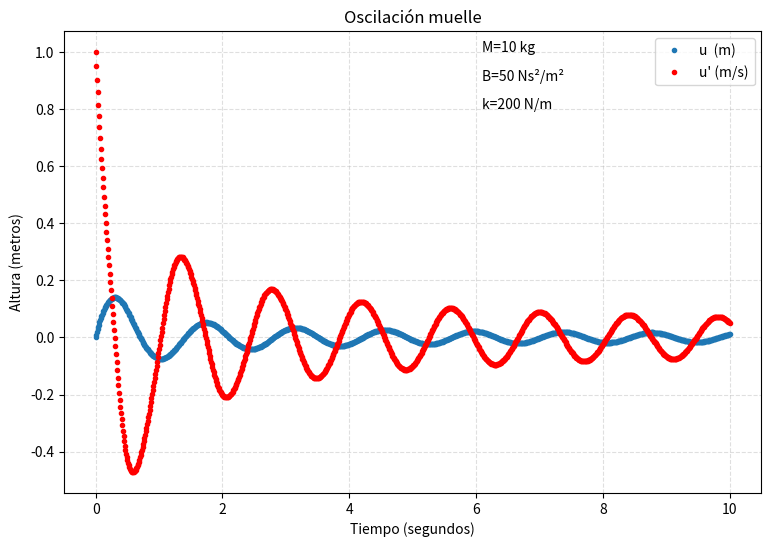

Write Python code to recreate this figure.
# -*- coding: utf-8 -*-
"""
Created on Thu Oct 31 11:52:12 2019

@author: Daniel y Lucas
"""
import sympy as sp
import mpmath as mp
import math as m
import matplotlib.pyplot as plt
import numpy as np
    
def f_real(t):
    x = (t+1)**2 - 0.5 * np.exp(t)
    return x
#fin f_real
    
def f_u(v):
    return v
#fin_f_u
    
def f_v(u, v, B, k, M):
    v1 = ((-B * np.abs(v) * v) - (k * u))/M
    return v1
#fin_f_v
    
def calcular_N(intervalo, h):
    #Calculamos el número de puntos y lo devolvemos
    N = int(1 + (intervalo[1]-intervalo[0])/h)
    return N
#fin calcular_N
    
def calcular_soporte(intervalo, h, N):
    soporte = list()
    #Calculamos desde t_1 hasta t_N
    for i in range(1, N+1):
        t_i = intervalo[0] + (i-1)*h
        soporte.append(t_i)
    #Devolvemos el soporte
    return soporte
#fin calcular_soporte

def calcular_error(t, y):
    #Calculamos el error absoluto
    error = abs(y - f_real(t))
    error_relativo = error/f_real(t)
    return error_relativo
#fin calcular_error

def metodo_Euler_Muelle(f_u, f_v, intervalo, h, u_inicial, v_inicial, M, B, k):
    #Calculamos N
    N = calcular_N(intervalo, h)
    #Creamos la solución
    soluciones = list()
    soporte = calcular_soporte(intervalo, h, N)
    #Añadimos el punto inicial y_1
    soluciones.append([soporte[0], u_inicial, v_inicial])
    #Calculamos de y_2 a y_N
    for i in range(1, N):
        solucion = list()
        #Cogemos la u y la v anterior
        u_anterior = soluciones[i-1][1]
        v_anterior = soluciones[i-1][2]
        #Calculamos la u y la v actual
        u = u_anterior + h*f_u(v_anterior)
        v = v_anterior + h*f_v(u_anterior, v_anterior, B, k, M)
        #Calculamos el error
        #Guardamos la solución de esta iteración
        solucion = [soporte[i], u, v]
        #La añadimos al conjunto de iteraciones
        soluciones.append(solucion)
        
    return soluciones

def mostrar_salida(lista):
    Tabla = """\
+------------------------------------------------------------------------------+
|t_n                        u_n                       v_n                      |
|------------------------------------------------------------------------------|
{}
+------------------------------------------------------------------------------+\
"""
    Tabla = (Tabla.format('\n'.join("| {:<25} {:<25} {:<25}|".format(*fila)
    for fila in lista)))
    print(Tabla)
#fin mostrar_salida
    
def pintar_funciones(soluciones, soporte, M, B, k):
    u = list()
    uprima = list()
    for s in soluciones:
        u.append(s[1])
        uprima.append(s[2])
    
    #Definimos el tamaño de los puntos de la función y las representamos
    tamañoPunto = 3
    plt.figure(figsize=(9,6))
    plt.plot()
    plt.plot(soporte ,u ,'o', markersize=tamañoPunto, label='u  (m)')
    plt.plot(soporte, uprima, 'ro', markersize=tamañoPunto, label='u\' (m/s)')
    
    plt.title('Oscilación muelle')

    # Add X and y Label
    plt.xlabel('Tiempo (segundos)')
    plt.ylabel('Altura (metros)')

    # Add a grid
    plt.grid(alpha=.4,linestyle='--')
    plt.text(6.1, 1, 'M={} kg'.format(M))
    plt.text(6.1, .9, 'B={} Ns\u00b2/m\u00b2'.format(B))
    plt.text(6.1, .8, 'k={} N/m'.format(k))
    plt.legend()
    plt.show()
#fin pintar_funciones
    
if __name__ == "__main__":
    T = 10 #segundos
    M = 10 #kg
    B = 50 #Ns2/m2
    k = 200#N/m
    
    intervalo = [0,T]
    h = 0.01
    u_inicial = 0
    v_inicial = 1
    
    N = calcular_N(intervalo, h)
    soporte = calcular_soporte(intervalo, h, N)
    
    print("La aproximación de problema para los valores\nM={} kg, B={} Ns\u00b2/m\u00b2, k={} N/m en el intervalo de [0, {}] segundos con h={}".format(M, B, k, T, h))
    soluciones = metodo_Euler_Muelle(f_u, f_v, intervalo, h, u_inicial, v_inicial, M, B, k)
    mostrar_salida(soluciones)
    pintar_funciones(soluciones,soporte, M, B, k)
